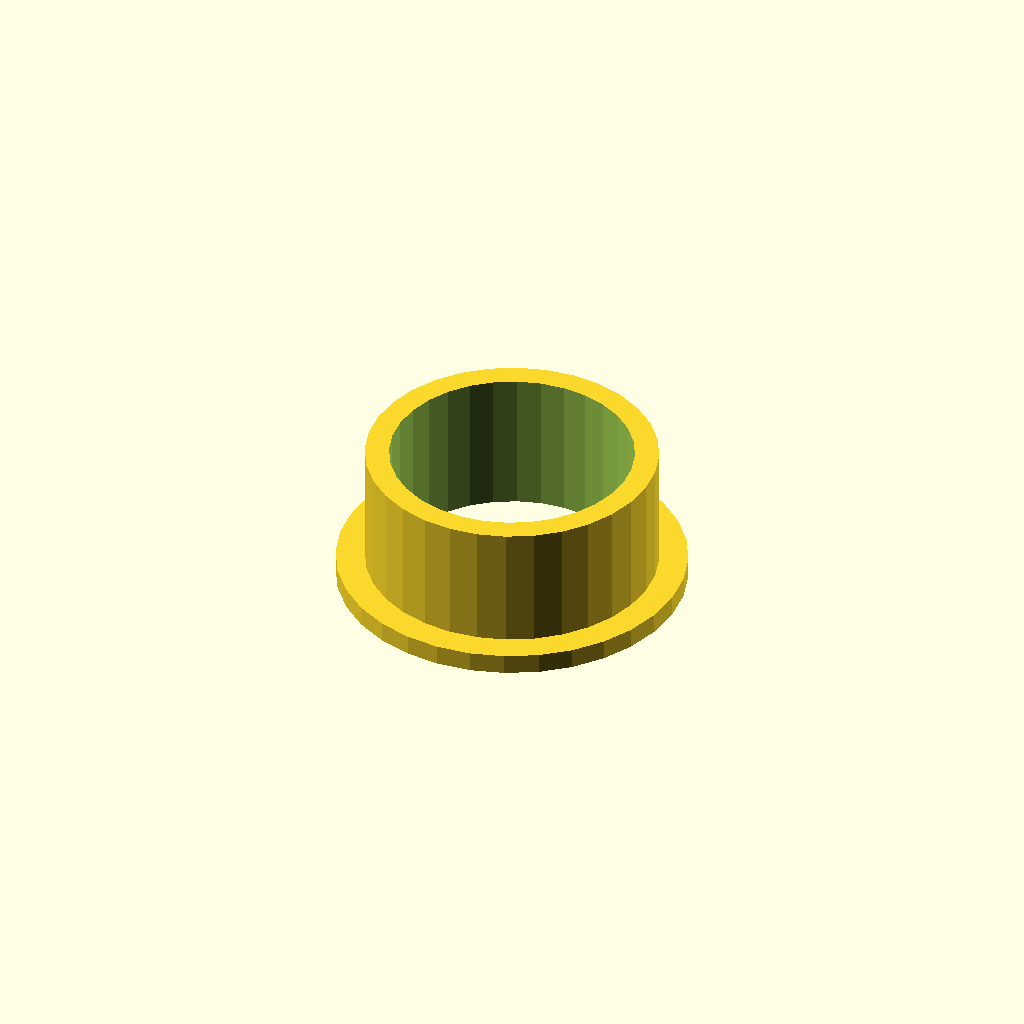
Cell 1: rendered with the file's own defaults.
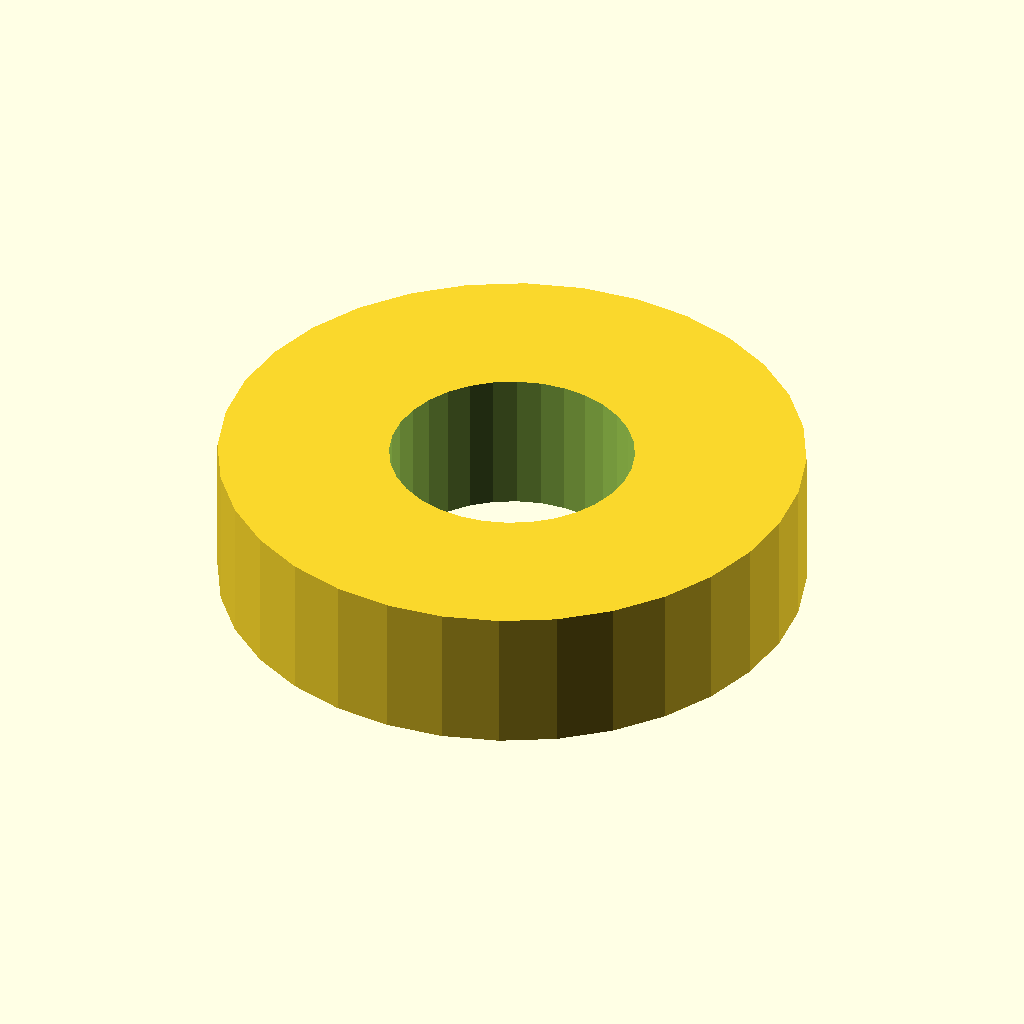
Cell 2: sleeve_od = 60.6 (everything else at default).
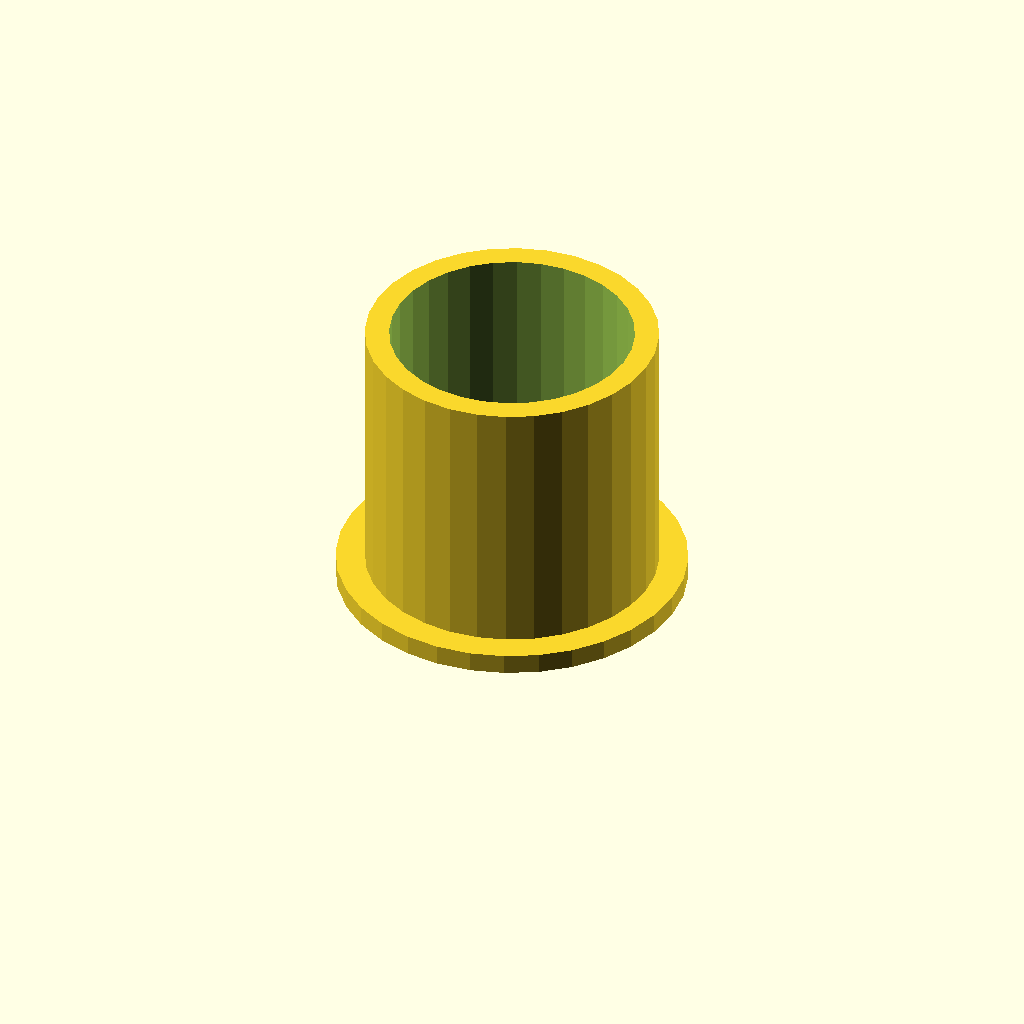
Cell 3: the same model with sleeve_l = 30.
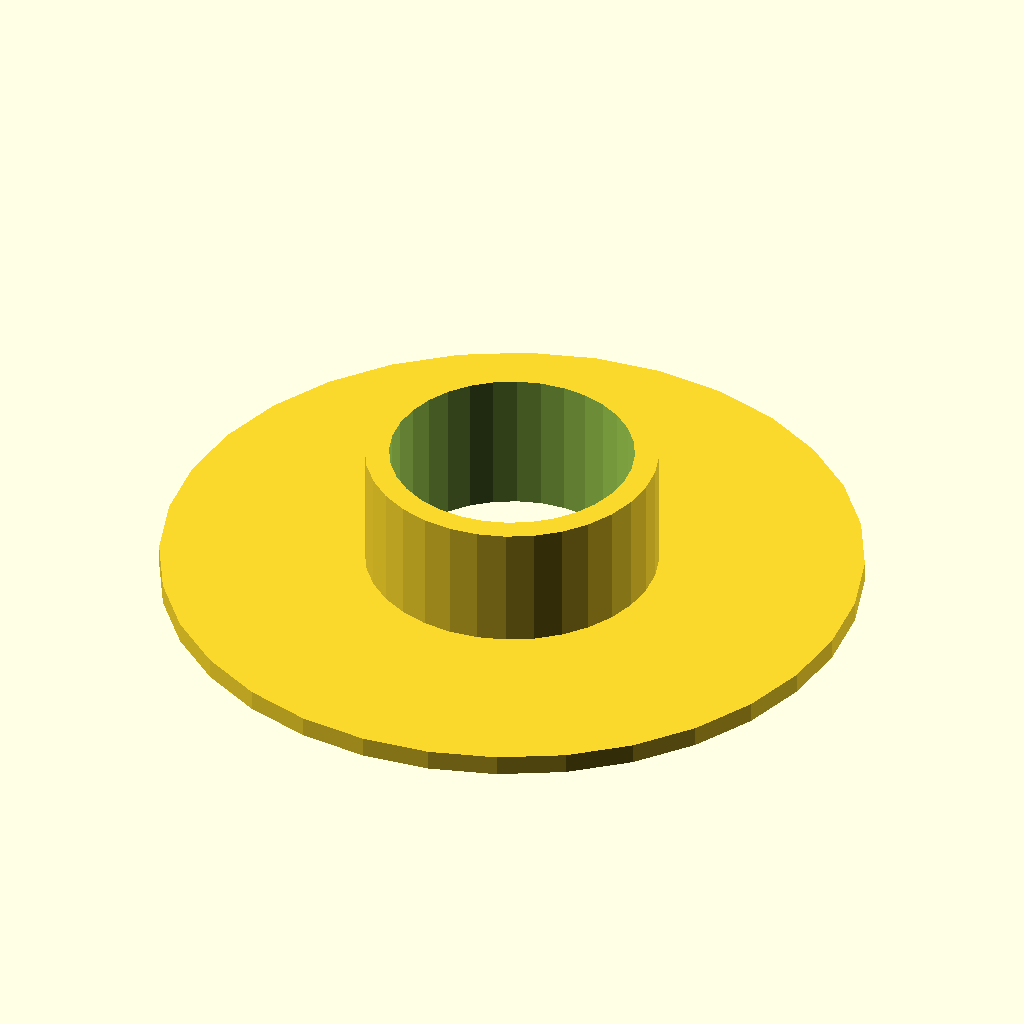
Cell 4 — flange_d set to 72.6, the other parameters unchanged.
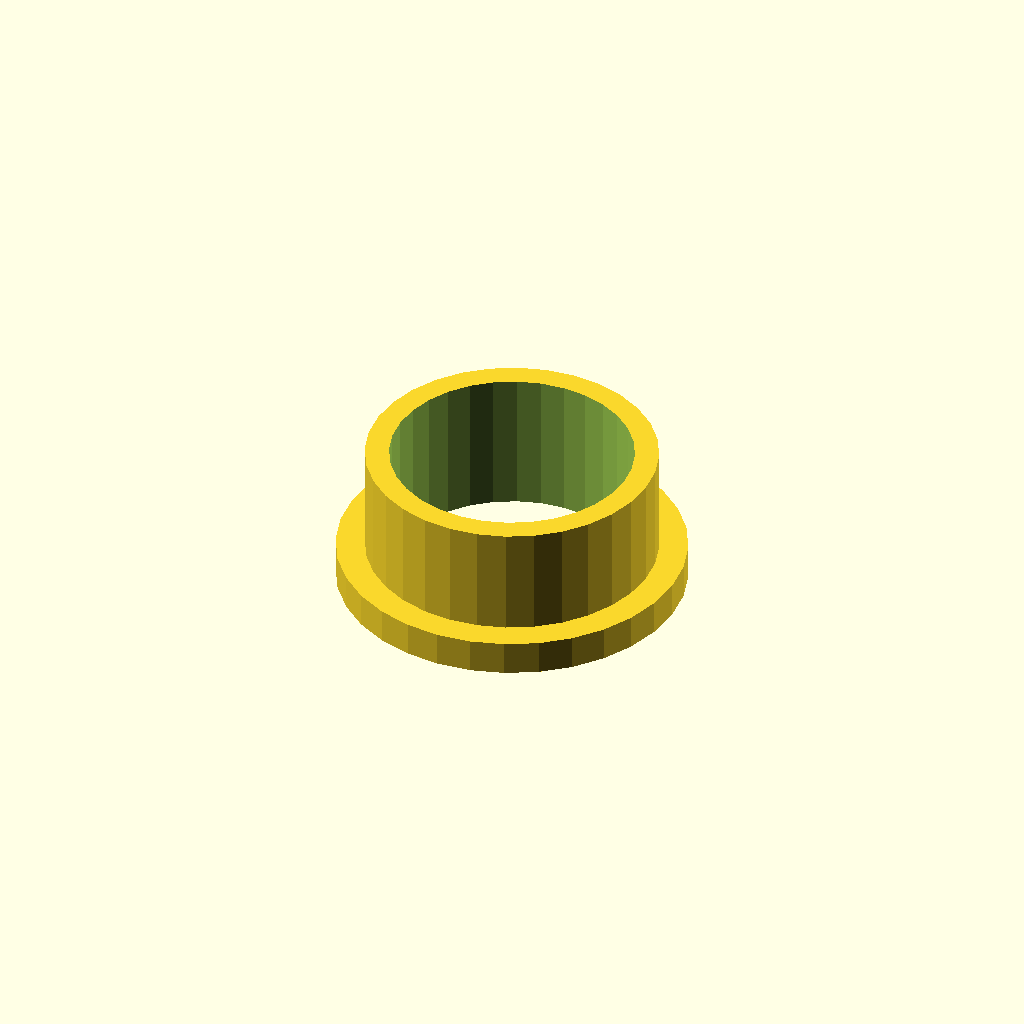
Cell 5 — flange_t set to 3, the other parameters unchanged.
One fixed orthographic camera (rotation 55°, 0°, 25°; colour scheme Cornfield) for every cell.
The OpenSCAD source (optional_data/data/gen2/spacers/part_0009.scad):
$fn = 32;

// ----------------------------------------------------------------------
// Spacer sleeve: 30.3 / 25.3 x 15 mm
// ----------------------------------------------------------------------

// --- parameters (mm) ---
sleeve_od = 30.3;         // outside diameter
sleeve_id = 25.3;         // shaft bore
sleeve_l = 15;            // sleeve length
flange_d = 36.3;          // collar diameter
flange_t = 1.5;           // collar thickness

module sleeve() {
  cylinder(h = sleeve_l, d = sleeve_od);
  cylinder(h = flange_t + 0.6, d = flange_d);
}

difference() {
  sleeve();
  translate([0, 0, -1]) cylinder(h = sleeve_l + 2, d = sleeve_id);
}
Parameter table extracted from the source (name, type, default, range or options):
sleeve_od: number, default 30.3
sleeve_id: number, default 25.3
sleeve_l: number, default 15
flange_d: number, default 36.3
flange_t: number, default 1.5
